Run: headless pygame with SDL's dummy video driver; simulated clock (each Clock.tick advances the game by its frame time, no real sleeping); random seed 0; keys injected as events and as key.get_pressed() state; mouse plan: one left click at the window centre at the start of phase 2, then a move to the lower-right quarter at the start of phase 3.
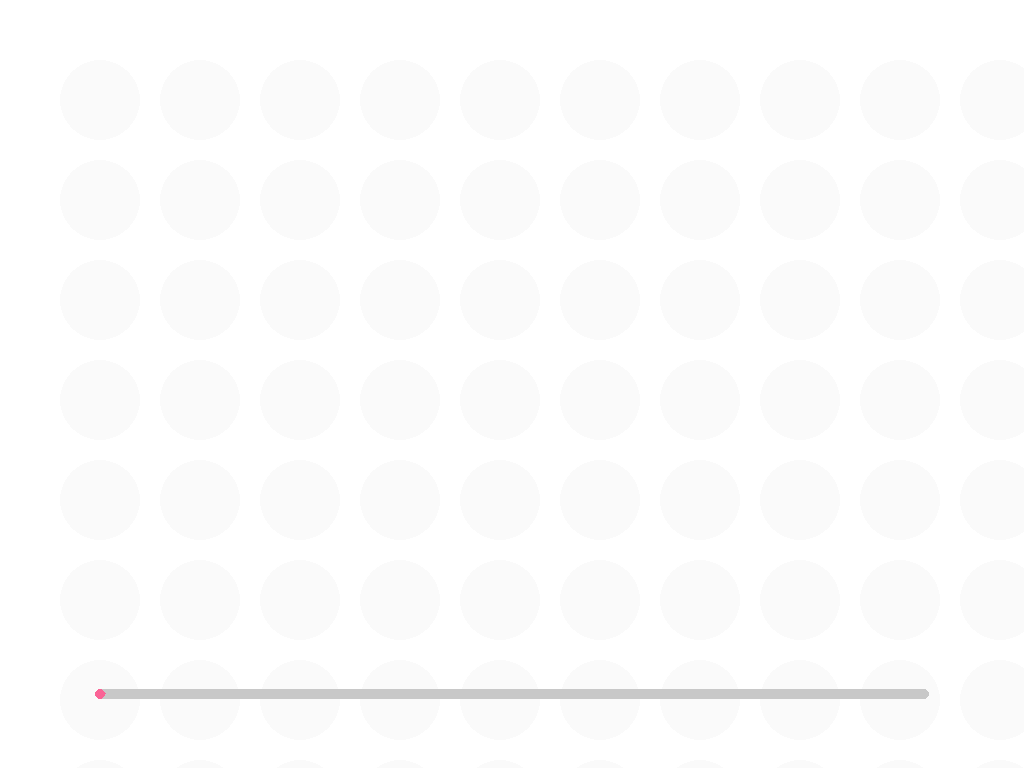
Frame 1 of 4 · flips 1–60 · no input
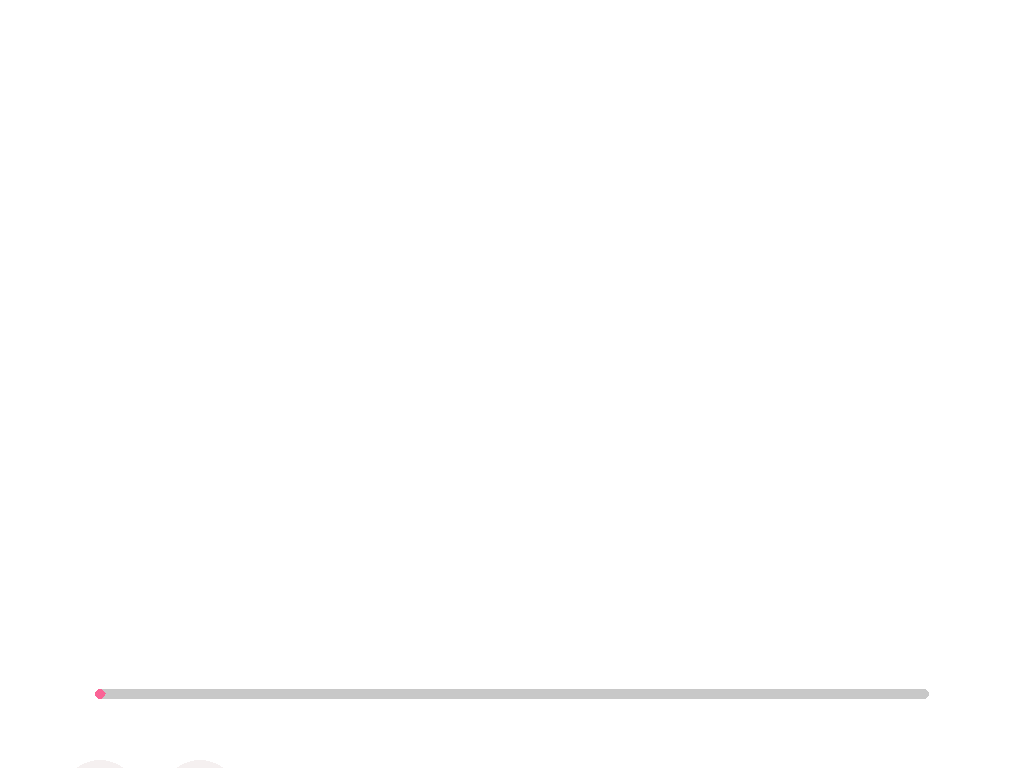
Frame 2 of 4 · flips 61–180 · clicked the window centre · tapped SPACE, RETURN · held RIGHT (→), D
Frame 3 of 4 · flips 181–300 · moved the mouse to the lower-right quarter · held DOWN (↓), S · screen unchanged from frame 2, image omitted
Frame 4 of 4 · flips 301–420 · held LEFT (←), A, UP (↑), W · screen unchanged from frame 3, image omitted

The pygame program that drew these frames:

# IMPORTS
from random import randint as ri
from random import random as rf
import pygame

# CONSTANTS

N_BOMBS = 5
C_BOMBS = (18, 18, 25)
FLAGS_C = (250, 100, 150)

PROXIM = [(-1, 1), (0, 1), (1, 1),
                     (-1, 0),            (1, 0),
                     (-1, -1), (0, -1), (1, -1)]

pygame.init()

# VARS/VARIABLES

scr = (width, height) = (0, 0)
screen = pygame.display.set_mode((width, height))
width = pygame.display.Info().current_w
height = pygame.display.Info().current_h
#init clock for fps manipulation
clock = pygame.time.Clock()
#feel free to edit the fps of your game
fps = 60
game = True
win = False

col = [0 for i in range(20)]
board = [col.copy() for i in range(10)]
uncovered = []
flags = []

flags_bg_width = width - 200
flags_bg_height = height - 75
flags_bg_start = 100
flags_bg_end = flags_bg_start + flags_bg_width

prev = False
flags_ratio = 0

# DEFS/DEFINITIONS

def populate(board, n):
    bombs = []
    while len(bombs) != N_BOMBS:
        x, y = ri(0, 9), ri(0, 19)
        if board[x][y] != -1:
            board[x][y] = -1
            bombs.append((x, y))
    return board, bombs

def uncover_neighbors(board, uncovered, pos):
    to_check = []
    to_check.append(pos)
    uncovered.append(pos)
    while len(to_check) > 0:
        print(f"Trying to expand to {to_check[0]}")
        for i in PROXIM:
            x = i[0] + to_check[0][0]
            y = i[1] + to_check[0][1]
            if (x >= 0) and (y >= 0):
                try:
                    if board[x][y] == 0 and not((x, y) in uncovered):
                        uncovered.append((x, y))
                        to_check.append((x, y))
                    elif board[x][y] != -1:
                        uncovered.append((x, y))
                except:
                    pass
        to_check.pop(0)
    return uncovered
            
def fcolor(board, col, p):
    return (255 - 10* board[col][p], max(40, int(255 - 15* board[col][p] ** 2)), max(40, int(255 - 15* board[col][p] ** 2)))

def render_solution(screen, board):
    for col in range(len(board)):
        for p in range(len(board[col])):
            clr = fcolor(board, col, p)
            if board[col][p] == -1:
                clr = C_BOMBS
            pygame.draw.circle(screen, clr, (col * 100 + 100, p * 100 + 100), 40)

def render(screen, board, uncovered):
    for col in range(len(board)):
        for p in range(len(board[col])):
            pos =  (col * 100 + 100, p * 100 + 100)
            if (col, p) in uncovered:
                clr = fcolor(board, col, p)
                if board[col][p] == -1:
                    clr = C_BOMBS
                pygame.draw.circle(screen, clr, pos, 40)
            else:
                pygame.draw.circle(screen, (250, 250, 250), pos, 40)
            if (col, p) in flags:
                pygame.draw.circle(screen, FLAGS_C, pos, 30)

# INITIALIZE BOMBS

board, bombs = populate(board, N_BOMBS)
print(f"Number of bombs: {len(bombs)}")

for bomb in bombs:
    for j in PROXIM:
        try:
            if board[bomb[0] + j[0]][bomb[1] + j[1]] != -1 and bomb[0] + j[0] >= 0 and bomb[1] + j[1] >= 0:
                board[bomb[0] + j[0]][bomb[1] + j[1]] += 1
        except:
            pass

# MAIN

while game:
    clock.tick(fps)
    screen.fill("white")
    
    render(screen, board, uncovered)
    
    if pygame.mouse.get_pressed(3)[0] and not prev:
        prev = True
        pos = pygame.mouse.get_pos()
        posx = round((pos[0] - 100) / 100)
        posy = round((pos[1] - 100) / 100)
        try:
            if board[posx][posy] == 0:
                uncovered = uncover_neighbors(board, uncovered, (posx, posy))
            else:
                if (posx, posy) in flags:
                    uncovered.append((posx, posy))
                    flags.remove((posx, posy))
                    if (posx, posy) in bombs:
                        game = False
                else:
                    flags.append((posx, posy))
        except:
            pass
    if not pygame.mouse.get_pressed(3)[0]:
        prev = False
    
    flags_ratio = (len(flags)/N_BOMBS + flags_ratio * 5) / 6
    
    # Render flag progress
    pygame.draw.line(screen, (200, 200, 200), (flags_bg_start, flags_bg_height), (flags_bg_end, flags_bg_height), 10)
    pygame.draw.circle(screen, (200, 200, 200), (flags_bg_start, flags_bg_height +1), 5)
    pygame.draw.circle(screen, (200, 200, 200), (flags_bg_end, flags_bg_height +1), 5)
    pygame.draw.line(screen, FLAGS_C, (flags_bg_start, flags_bg_height), (flags_bg_start + int(flags_bg_width * flags_ratio), flags_bg_height), 10)
    pygame.draw.circle(screen, FLAGS_C, (flags_bg_start, flags_bg_height +1), 5)
    pygame.draw.circle(screen, FLAGS_C, (flags_bg_start + int(flags_bg_width * flags_ratio), flags_bg_height +1), 5)
    
    # win condition
    if len(flags) == N_BOMBS:
        win = True
        for i in flags:
            if not i in bombs:
                win = False
                break
        if not win:
            flags.clear()
        else:
            game = False
    pygame.display.flip()

c = 0
mx = 20
i = 0
particles = []
x = 0
y = 1

# LOSE

while not win:
   screen.fill("white")
   clock.tick(fps)
   
   render(screen, board, uncovered)
   
   c += 1
   if c > mx:
       try:
           c = 0
           uncovered.append(bombs[i])
           for j in range(20):
               ls = [(bombs[i][x] * 100 + 100, bombs[i][y] * 100 + 100), 20, (20 * (rf() - 0.5), 20 * (rf() - 0.5))]
               particles.append(ls)
           i += 1
       except:
           c = -1000
   
   for p in reversed(particles):
       pygame.draw.circle(screen, (200, 100, 120), p[0], p[1])
       p[0] = (p[0][x] + p[2][x], p[0][y] + p[2][y])
       p[1] = p[1] - 0.75
       if p[1] <= 0:
           particles.remove(p)
   pygame.display.flip()
   if c == -900:
       break

n_flags = len(flags)

while win:
   screen.fill("white")
   render(screen, board, uncovered)
   clock.tick(fps)
   
   c+=1
   if c > mx:
       try:
           c = 0
           uncovered.append(flags[i])
           ls = [(bombs[i][x] * 100 + 100, bombs[i][y] * 100 + 100), 0]
           particles.append(ls)
           flags[i] = (-5, -5)
           i += 1
           n_flags -= 1
       except:
           c = -1000
   
   for p in particles:
       if p[1] < 50:
           p[1] += abs(50 - p[1]) * 0.2
       pygame.draw.circle(screen, (125, 200, 150), p[0], p[1])
   
   flags_ratio = (n_flags/N_BOMBS + 5 * flags_ratio) / 6
    
   pygame.draw.line(screen, (200, 200, 200), (flags_bg_start, flags_bg_height), (flags_bg_end, flags_bg_height), 10)
   pygame.draw.circle(screen, (200, 200, 200), (flags_bg_start, flags_bg_height +1), 5)
   pygame.draw.circle(screen, (200, 200, 200), (flags_bg_end, flags_bg_height +1), 5)
   pygame.draw.line(screen, FLAGS_C, (flags_bg_start, flags_bg_height), (flags_bg_start + int(flags_bg_width * flags_ratio), flags_bg_height), 10)
   pygame.draw.circle(screen, FLAGS_C, (flags_bg_start, flags_bg_height +1), 5)
   pygame.draw.circle(screen, FLAGS_C, (flags_bg_start + int(flags_bg_width * flags_ratio), flags_bg_height +1), 5)
    
   
   
   if c == -900:
       win = False
       break
   
   pygame.display.flip()
